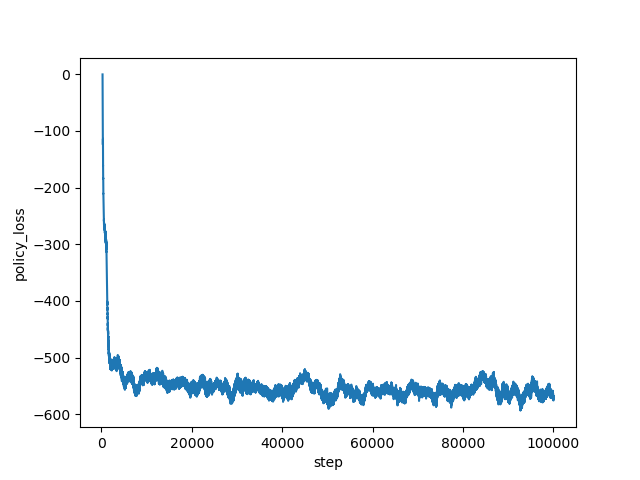

Source data for this figure (header and first rows):
step, policy_loss
267, -0.5501
268, -2.842
269, -9.759
270, -24.91
271, -35.19
272, -28.72
273, -30.13
274, -33.55
275, -32.61
276, -34.23
277, -36.11
278, -36.67
279, -38.6
280, -40.16
281, -41.86
282, -43.34
283, -43.32
284, -46.06
285, -47.48
286, -48.6
287, -50.67
288, -51.5
289, -53.59
290, -54
291, -56.14
292, -57.15
293, -58.66
294, -59.61
295, -60.77
296, -62.49
297, -63.29
298, -63.95
299, -65.15
300, -65.43
301, -65.89
302, -67.07
303, -67.13
304, -69.48
305, -76.93
306, -81.55
307, -84.54
308, -86.01
309, -87.8
310, -91.63
311, -95.01
312, -97.9
313, -99.91
314, -101.4
315, -103.5
316, -104.8
317, -106.9
318, -107.1
319, -109.4
320, -110.5
321, -111.7
322, -113.4
323, -113.8
324, -115.2
325, -116.8
326, -117.3
... 99,673 more rows
